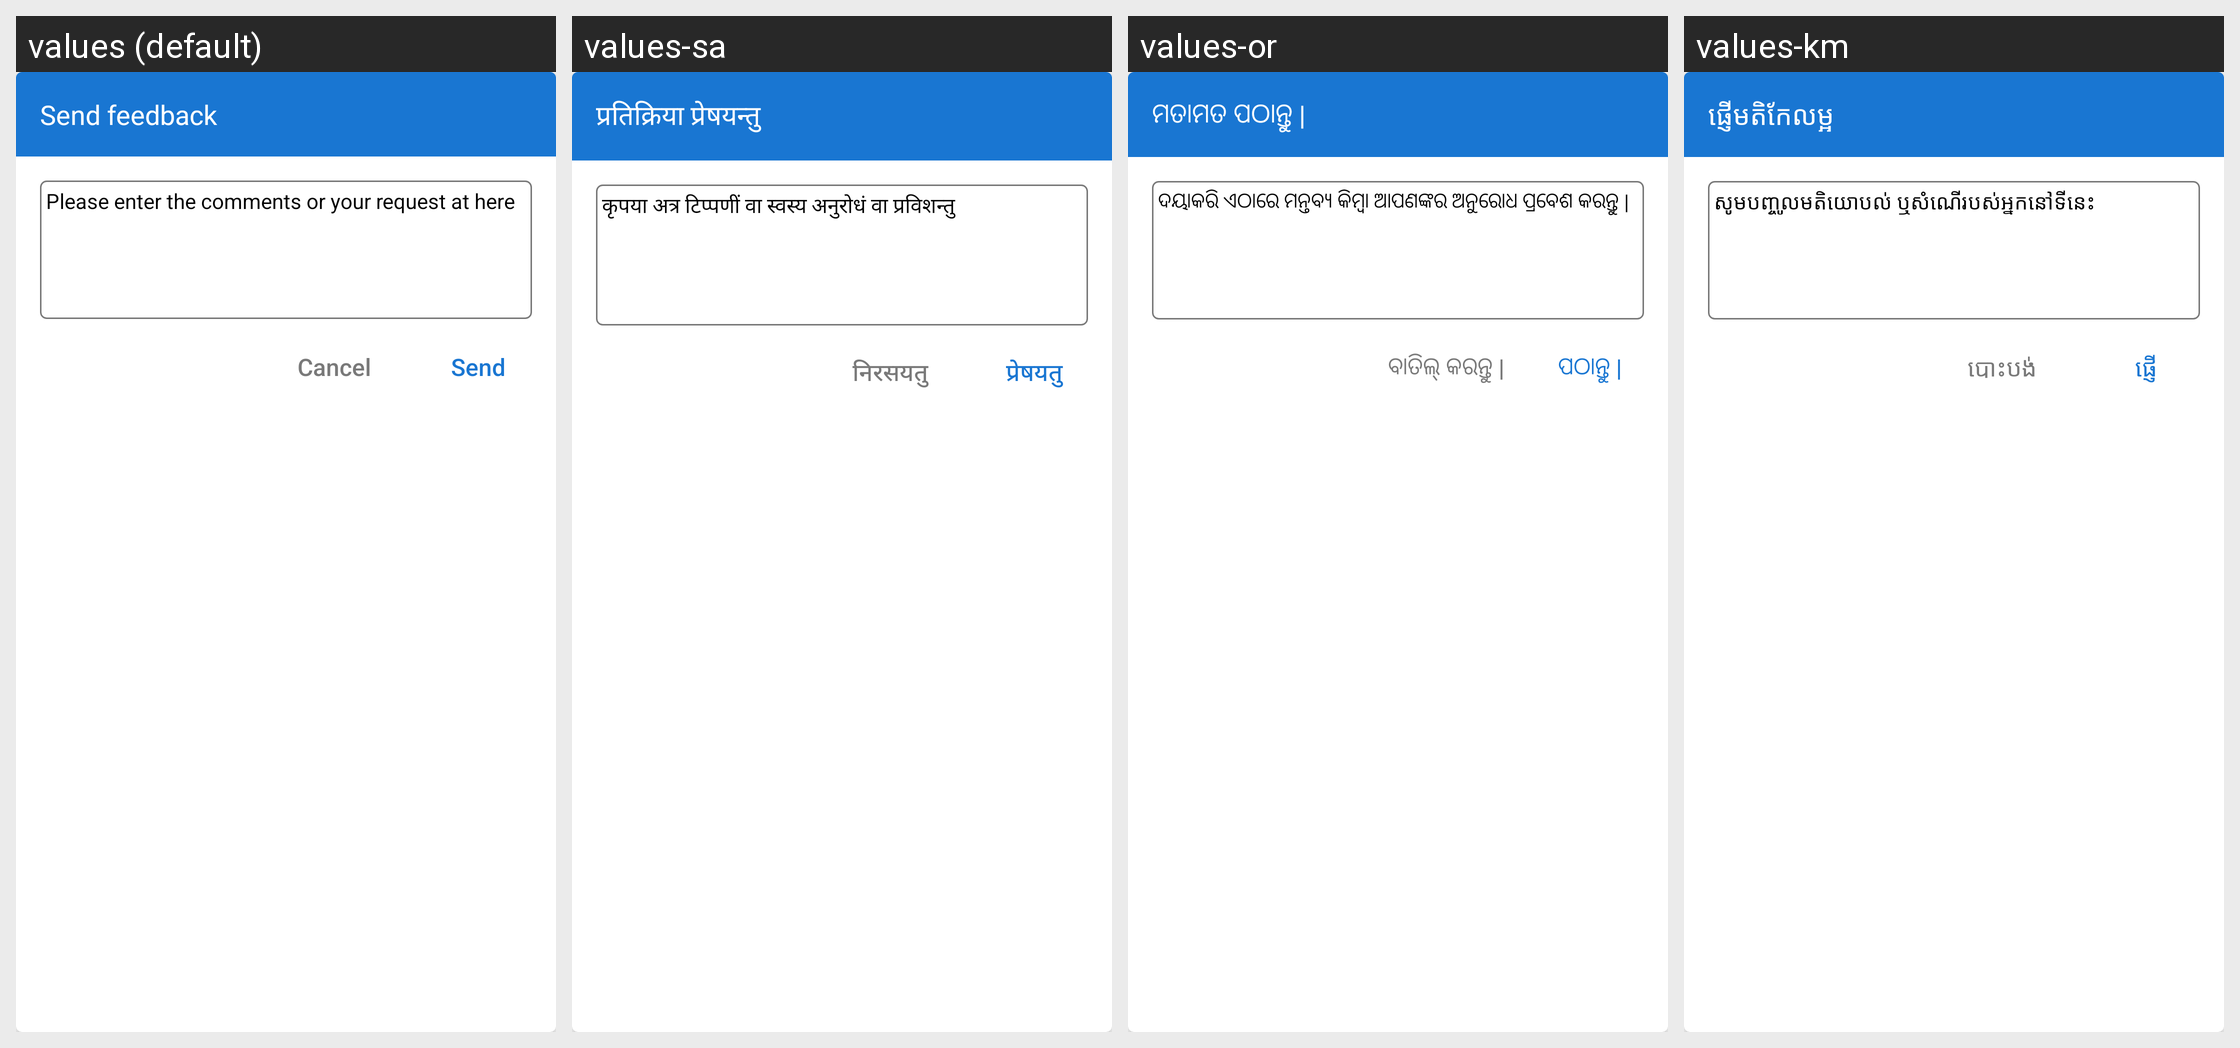

Here is an Android app screen in its default locale and in the app's own translations. Write out the translated-string differences for the strings that appear on this screen.
Android screen res/layout/dialog_feedback.xml rendered under 4 locales, left to right: values (default), values-sa, values-or, values-km. Device: Nexus 5 (rendered at 1080×1920; each locale shown at half size, 540×960, under a caption strip naming it); theme AppTheme.
Other locales in the repository, not shown: values-af, values-am, values-ar, values-as, values-ay, values-az, values-be, values-bg, values-bho, values-bm, values-bn, values-bs, values-ca, values-ceb, values-ckb, values-co, values-cs, values-cy, values-da, values-de, values-doi, values-dv, values-ee, values-el, values-en, values-eo, values-es, values-et, values-eu, values-fa, values-fi, values-fr, values-fy, values-ga, values-gd, values-gl, values-gn, values-gu, values-ha, values-haw, values-hi, values-hmn, values-hr, values-ht, values-hu, values-hy, values-id, values-ig, values-ilo, values-is, values-it, values-iw, values-ja, values-jw, values-ka, values-kk, values-kn, values-ko, values-kri, values-ku, values-ky, values-la, values-lb, values-lg, values-ln, values-lo, values-lt, values-lus, values-lv, values-mai, values-mg, values-mi, values-mk, values-ml, values-mn, values-mr, values-ms, values-mt, values-my, values-ne, values-nl, values-no, values-nso, values-ny, values-om, values-pa, values-pl, values-ps, values-pt, values-qu, values-ro, values-ru, values-rw, values-sd, values-si, values-sk, values-sl, values-sm, values-sn, values-so, values-sq, values-sr, values-st, values-su, values-sv, values-sw, values-ta, values-te, values-tg, values-th, values-ti, values-tk, values-tl, values-tr, values-ts, values-tt, values-tw, values-ug, values-uk, values-ur, values-uz, values-vi, values-xh, values-yi, values-yo, values-zh-rCN, values-zh-rTW, values-zu.
Strings drawn on this screen, with the default value and each locale's value (text and hints the layout hard-codes, and strings that could not be matched under every locale, appear in the picture but are not listed):

send_feedback
  values: Send feedback
  values-sa: प्रतिक्रिया प्रेषयन्तु
  values-or: ମତାମତ ପଠାନ୍ତୁ |
  values-km: ផ្ញើមតិកែលម្អ

enter_your_feedback
  values: Please enter the comments or your request at here
  values-sa: कृपया अत्र टिप्पणीं वा स्वस्य अनुरोधं वा प्रविशन्तु
  values-or: ଦୟାକରି ଏଠାରେ ମନ୍ତବ୍ୟ କିମ୍ବା ଆପଣଙ୍କର ଅନୁରୋଧ ପ୍ରବେଶ କରନ୍ତୁ |
  values-km: សូមបញ្ចូលមតិយោបល់ ឬសំណើរបស់អ្នកនៅទីនេះ

send
  values: Send
  values-sa: प्रेषयतु
  values-or: ପଠାନ୍ତୁ |
  values-km: ផ្ញើ

cancel
  values: Cancel
  values-sa: निरसयतु
  values-or: ବାତିଲ୍ କରନ୍ତୁ |
  values-km: បោះបង់
